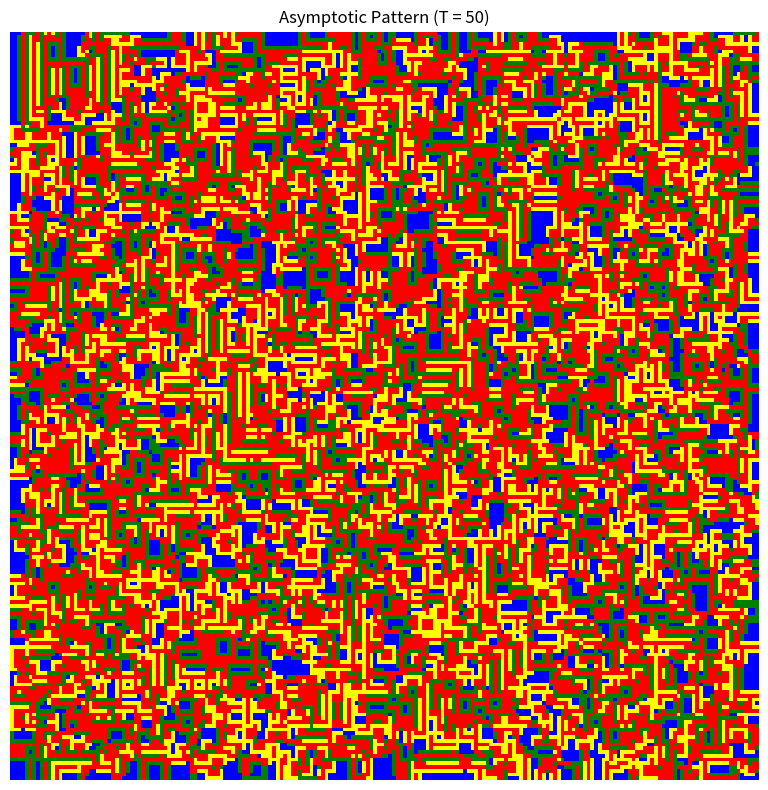
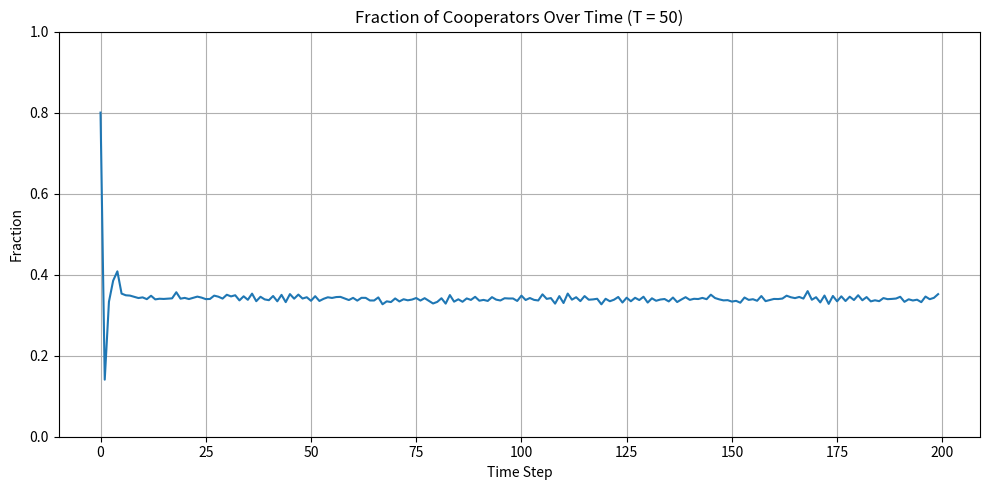

Recreate these plots in Python, in order.
import numpy as np
import matplotlib.pyplot as plt
from matplotlib import colors
from scipy.signal import convolve2d

# Game and strategy constants
R, S, P = 31, 20, 10
C, D = 1, 0
T = 50  # Fixed value of temptation to defect

# Simulation settings
L = 200
steps = 200
initial_coop_fraction = 0.8

# Color map for strategy transitions
color_map = colors.ListedColormap(['blue', 'red', 'yellow', 'green'])

def initialize_grid():
    return np.random.choice([C, D], size=(L, L), p=[initial_coop_fraction, 1 - initial_coop_fraction])

def compute_total_payoff(grid, T):
    coop = (grid == C).astype(int)
    defe = (grid == D).astype(int)
    kernel = np.ones((3, 3))
    coop_neighbors = convolve2d(coop, kernel, mode='same', boundary='fill', fillvalue=0)
    defe_neighbors = convolve2d(defe, kernel, mode='same', boundary='fill', fillvalue=0)
    coop_payoff = coop * (R * coop_neighbors + S * defe_neighbors)
    defe_payoff = defe * (T * coop_neighbors + P * defe_neighbors)
    return coop_payoff + defe_payoff

def update(grid, T):
    payoff = compute_total_payoff(grid, T)
    best_payoff = payoff.copy()
    best_strategy = grid.copy()
    for dx in [-1, 0, 1]:
        for dy in [-1, 0, 1]:
            if dx == 0 and dy == 0:
                continue
            shifted_grid = np.roll(np.roll(grid, dx, axis=0), dy, axis=1)
            shifted_payoff = np.roll(np.roll(payoff, dx, axis=0), dy, axis=1)

            if dx == -1:
                shifted_payoff[-1, :] = -np.inf
            elif dx == 1:
                shifted_payoff[0, :] = -np.inf
            if dy == -1:
                shifted_payoff[:, -1] = -np.inf
            elif dy == 1:
                shifted_payoff[:, 0] = -np.inf

            mask = shifted_payoff > best_payoff
            best_payoff[mask] = shifted_payoff[mask]
            best_strategy[mask] = shifted_grid[mask]
    return best_strategy

def transition_colors(prev, curr):
    colors = np.zeros_like(curr)
    colors[(prev == C) & (curr == C)] = 0
    colors[(prev == D) & (curr == D)] = 1
    colors[(prev == C) & (curr == D)] = 2
    colors[(prev == D) & (curr == C)] = 3
    return colors

# Run simulation for fixed T
grid = initialize_grid()
coop_fractions = []
frames = []

for _ in range(steps):
    coop_fractions.append(np.mean(grid == C))
    prev_grid = grid.copy()
    grid = update(grid, T)
    frames.append(transition_colors(prev_grid, grid))

# Plot final strategy transition frame
plt.figure(figsize=(8, 8))
plt.imshow(frames[-1], cmap=color_map)
plt.title(f"Asymptotic Pattern (T = {T})")
plt.axis('off')
plt.tight_layout()
plt.savefig("AsymptoticPattern_T2.png", dpi=300)
plt.show()

# Plot cooperator fraction over time
plt.figure(figsize=(10, 5))
plt.plot(coop_fractions)
plt.title(f"Fraction of Cooperators Over Time (T = {T})")
plt.xlabel("Time Step")
plt.ylabel("Fraction")
plt.ylim(0, 1)
plt.grid(True)
plt.tight_layout()
plt.savefig("CoopFraction_T2.png", dpi=300)
plt.show()
